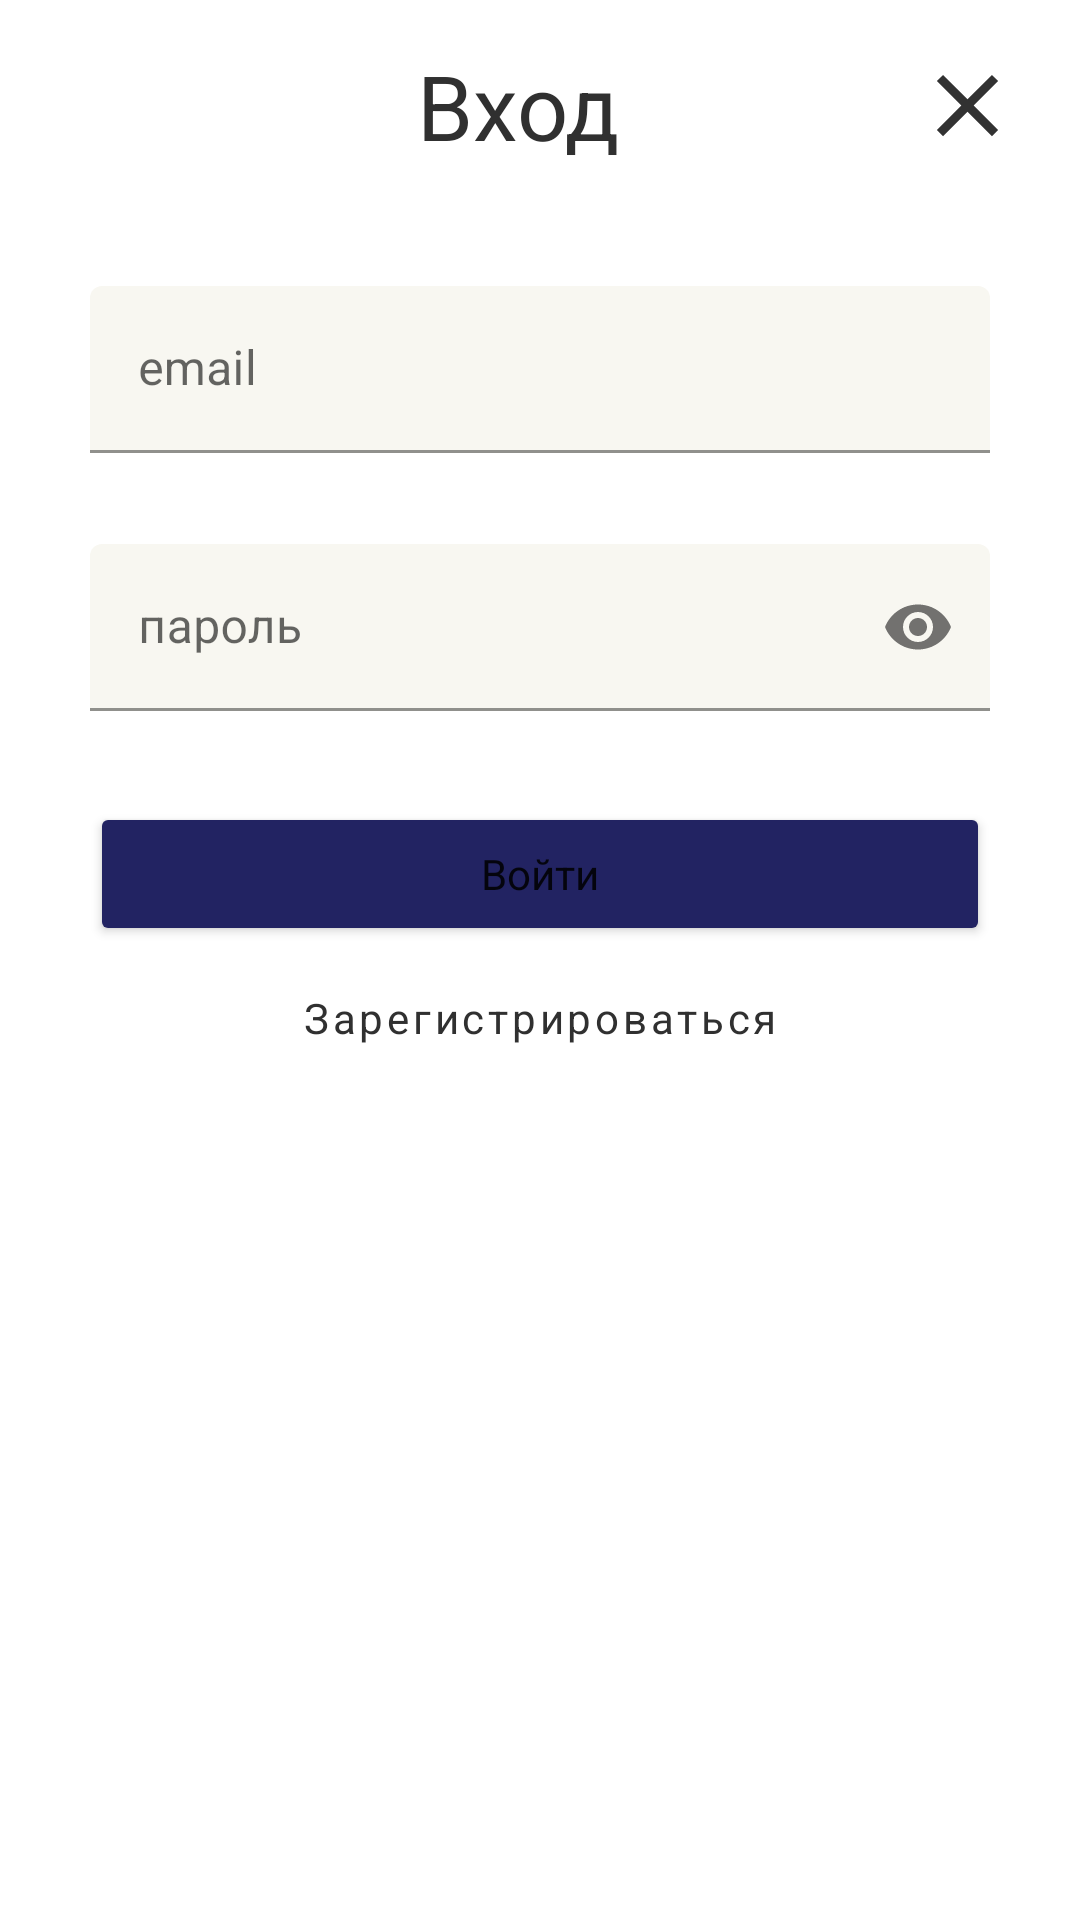

This screen was rendered from an Android layout file. Write that file and the resources it references.
<!-- AndroidManifest.xml: application theme Theme.MyApplication -->
<!-- res/layout/signin.xml -->
<?xml version="1.0" encoding="utf-8"?>
<LinearLayout xmlns:android="http://schemas.android.com/apk/res/android"
    android:layout_width="match_parent"
    android:layout_height="match_parent"
    xmlns:app="http://schemas.android.com/apk/res-auto"
    android:orientation="vertical">

    <LinearLayout
        android:layout_width="match_parent"
        android:layout_height="wrap_content"
        android:orientation="horizontal"
        android:layout_marginTop="15dp">

        <TextView
            android:layout_width="match_parent"
            android:layout_height="wrap_content"
            android:text="@string/signin_label"
            android:layout_weight="1"
            android:gravity="center"
            android:layout_marginLeft="40dp"
            android:layout_gravity="center"
            android:textSize="30dp"
            android:textColor="@color/grey"
            />

        <ImageButton
            android:layout_width="wrap_content"
            android:layout_height="wrap_content"
            android:src="@drawable/ic_baseline_clear_35"
            android:background="@color/white"
            android:id="@+id/cancelSignin_btn"
            android:layout_gravity="center"
            android:layout_marginRight="20dp"/>

    </LinearLayout>


    <com.google.android.material.textfield.TextInputLayout
        android:id="@+id/email_signin_textField"
        android:layout_width="match_parent"
        android:layout_height="wrap_content"
        android:layout_marginLeft="30dp"
        android:layout_marginRight="30dp"
        android:layout_marginTop="40dp"
        app:errorEnabled="true"
        android:hint="email"
        >

        <com.google.android.material.textfield.TextInputEditText
            android:layout_width="match_parent"
            android:layout_height="wrap_content"
            android:singleLine="true"
            android:id="@+id/email_signin_EditText"
            android:backgroundTint="@color/baby_powder"
            android:inputType="textEmailAddress"
            />

    </com.google.android.material.textfield.TextInputLayout>

    <com.google.android.material.textfield.TextInputLayout
        android:id="@+id/password_signin_textField"
        android:layout_width="match_parent"
        android:layout_height="wrap_content"
        android:layout_marginLeft="30dp"
        android:layout_marginRight="30dp"
        android:layout_marginTop="10dp"
        app:errorEnabled="true"
        android:hint="пароль"
        app:endIconMode="password_toggle"
        >

        <com.google.android.material.textfield.TextInputEditText
            android:layout_width="match_parent"
            android:layout_height="wrap_content"
            android:singleLine="true"
            android:id="@+id/password_signin_EditText"
            android:inputType="textPassword"
            android:backgroundTint="@color/baby_powder"
            />

    </com.google.android.material.textfield.TextInputLayout>


    <Button
        android:id="@+id/signin_btn"
        android:layout_width="match_parent"
        android:layout_height="wrap_content"
        android:text="Войти"
        android:layout_marginLeft="30dp"
        android:layout_marginRight="30dp"
        android:layout_marginTop="10dp"
        android:layout_gravity="center"
        android:textAllCaps="false"
        android:backgroundTint="@color/penn_blue"
        />

    <Button
        android:id="@+id/signupFromSignIn_btn"
        android:layout_width="match_parent"
        android:layout_height="wrap_content"
        android:text="Зарегистрироваться"
        style="?attr/materialButtonOutlinedStyle"
        android:layout_marginLeft="30dp"
        android:layout_marginRight="30dp"
        android:layout_gravity="center"
        android:textAllCaps="false"
        android:backgroundTint="@color/baby_powder"
        />

</LinearLayout>
<!-- resources referenced by this layout -->
<resources>
  <color name="baby_powder">#F8F7F1</color>
  <color name="grey">#303030</color>
  <color name="penn_blue">#222362</color>
  <color name="white">#FFFFFFFF</color>
  <!-- drawable ic_baseline_clear_35 (drawable) -->
  <vector android:height="35dp" android:tint="#323232"
      android:viewportHeight="24" android:viewportWidth="24"
      android:width="35dp" xmlns:android="http://schemas.android.com/apk/res/android">
      <path android:fillColor="@android:color/white" android:pathData="M19,6.41L17.59,5 12,10.59 6.41,5 5,6.41 10.59,12 5,17.59 6.41,19 12,13.41 17.59,19 19,17.59 13.41,12z"/>
  </vector>
  <string name="signin_label">Вход</string>
  <style name="Theme.MyApplication" parent="Theme.MaterialComponents.DayNight.DarkActionBar">
          
          <item name="colorPrimary">@color/grey</item>
          <item name="colorPrimaryVariant">@color/grey</item>
          <item name="colorOnPrimary">@color/white</item>
          
          <item name="colorSecondary">@color/grey</item>
          <item name="colorSecondaryVariant">@color/grey</item>
          <item name="colorOnSecondary">@color/black</item>
          
          <item name="android:statusBarColor">?attr/colorPrimaryVariant</item>
          
          <item name="fontFamily">@font/cormorantgaramond_regular</item>
          <item name="windowActionBar">false</item>
          <item name="windowNoTitle">true</item>
      </style>
  <color name="black">#FF000000</color>
</resources>
